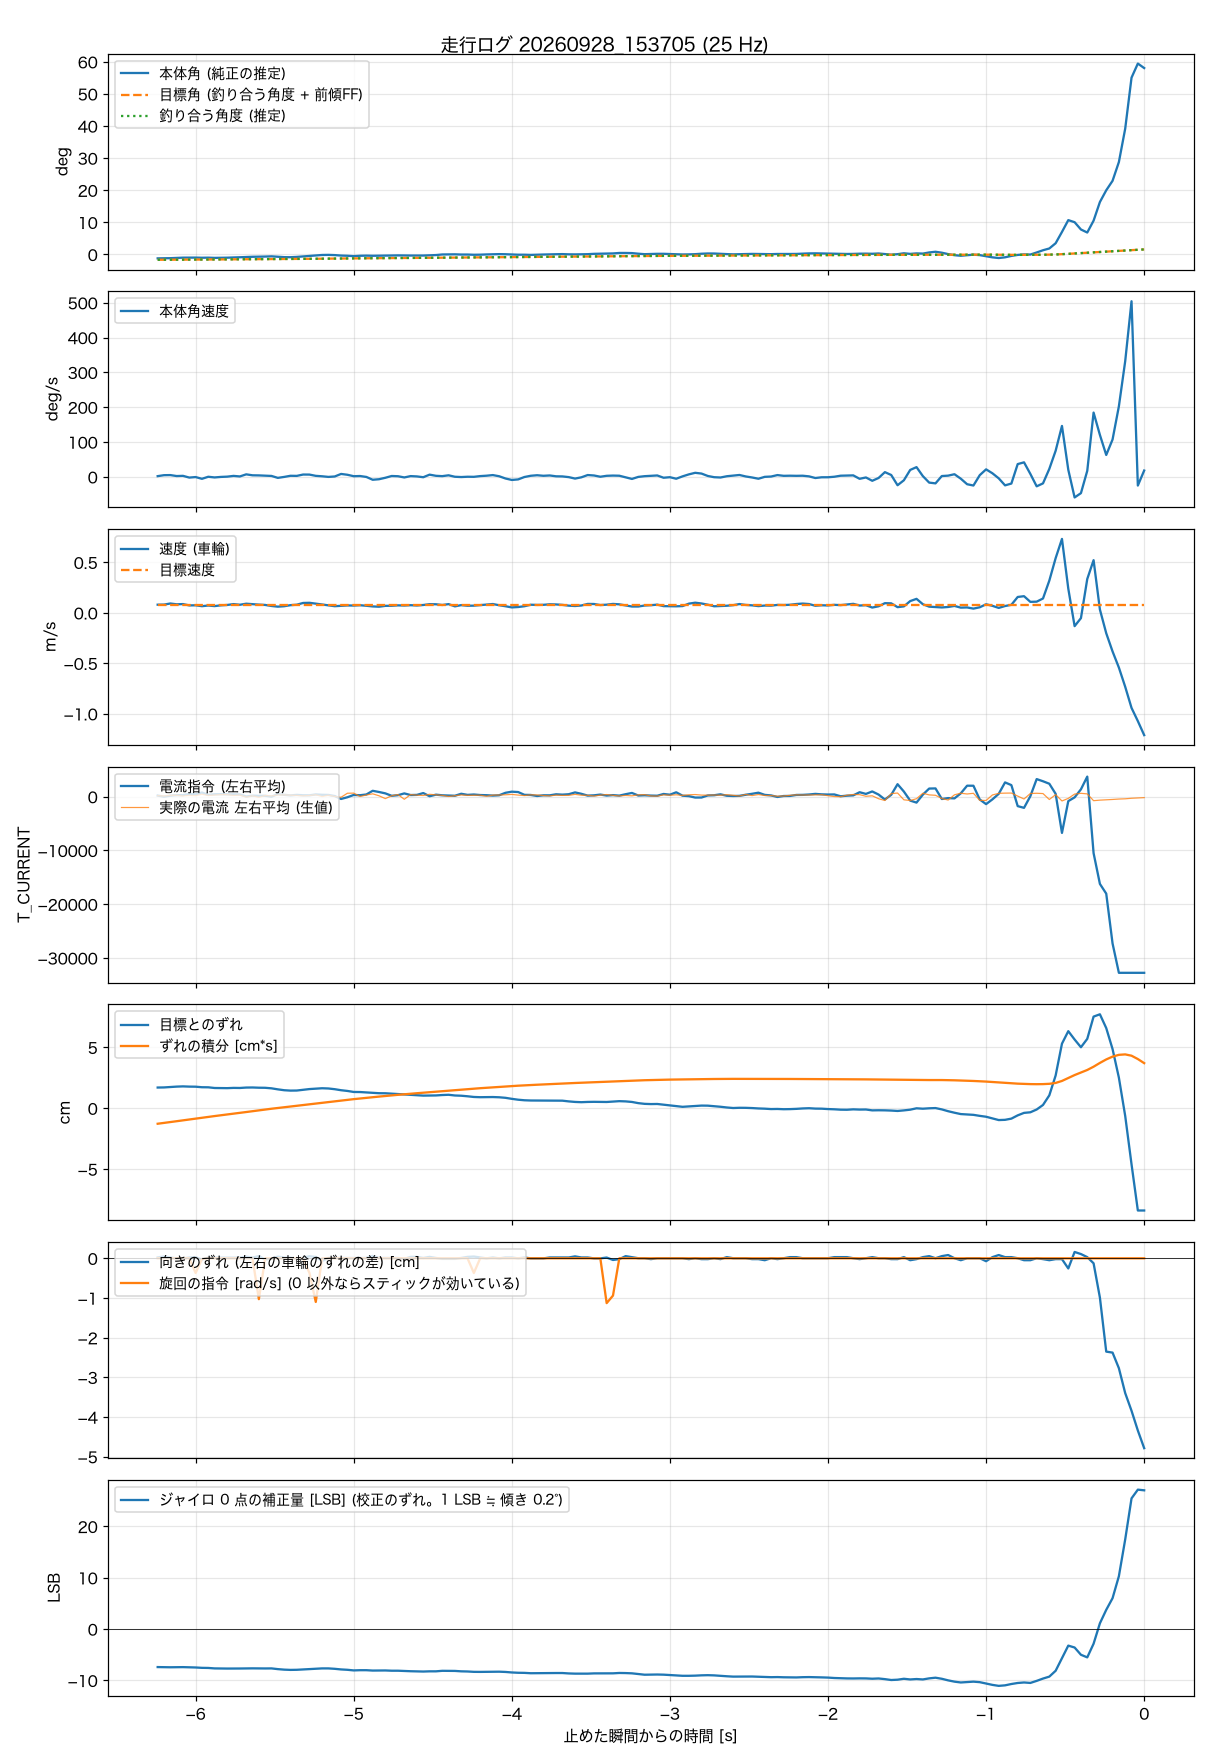

Values plotted in this chart, from the file beside it:
t_s, body_angle_rad, theta_ref_rad, body_rate_rad_s, wheel_spd_rad_s, target_spd_rad_s, current_cmd, wheel_err_rad, wheel_err_int_rad_s, m_current, yaw_err_rad, turn_cmd_rad_s, gyro_trim_lsb, balance_angle_rad
-6.240, -0.0214, 0, 0.034, 3.82, 3.8, 202, 0.809, -0.607, 179, 0.01, 0, -7.41, -0.0291
-6.200, -0.0212, 0, 0.082, 3.87, 3.8, -13, 0.813, -0.575, 116, 0.022, 0, -7.44, -0.029
-6.160, -0.0204, 0, 0.087, 4.38, 3.8, 179, 0.829, -0.542, 230, 0.01, 0, -7.45, -0.0288
-6.120, -0.0187, 0, 0.039, 4, 3.8, 278, 0.845, -0.508, 257, -0.002, 0, -7.43, -0.0286
-6.080, -0.0176, 0, 0.049, 4.11, 3.8, 269, 0.854, -0.474, 125, -0.002, 0, -7.42, -0.0284
-6.040, -0.0172, 0, -0.038, 3.48, 3.8, 510, 0.845, -0.44, 222, 0.01, 0, -7.45, -0.0282
-6.000, -0.0173, 0, -0.012, 3.53, 3.8, 415, 0.842, -0.406, 170, 0.014, -0.37, -7.49, -0.028
-5.960, -0.0181, 0, -0.1, 3.12, 3.8, 765, 0.821, -0.373, 441, -0.016, -0.02, -7.56, -0.0278
-5.920, -0.0176, 0, 0.003, 3.42, 3.8, 319, 0.818, -0.34, 208, 0.008, 0, -7.58, -0.0276
-5.880, -0.0188, 0, -0.031, 3.16, 3.8, 446, 0.791, -0.307, 293, 0.008, 0, -7.67, -0.0274
-5.840, -0.0185, 0, -0.005, 3.51, 3.8, 454, 0.788, -0.276, 382, 0.008, 0, -7.69, -0.0272
-5.800, -0.0177, 0, 0.009, 3.69, 3.8, 435, 0.785, -0.244, 376, 0.008, 0, -7.7, -0.027
-5.760, -0.0167, 0, 0.046, 4.09, 3.8, 401, 0.795, -0.212, 211, 0.008, 0, -7.7, -0.0269
-5.720, -0.0154, 0, 0.019, 3.79, 3.8, 404, 0.792, -0.181, 288, 0.008, 0, -7.69, -0.0266
-5.680, -0.0139, 0, 0.124, 4.28, 3.8, 23, 0.808, -0.149, -93, 0.02, 0, -7.67, -0.0264
-5.640, -0.0128, 0, 0.076, 4.05, 3.8, 186, 0.811, -0.116, 162, 0.008, 0, -7.66, -0.0261
-5.600, -0.0124, 0, 0.071, 3.86, 3.8, 145, 0.802, -0.084, -145, 0.027, -1.03, -7.68, -0.0259
-5.560, -0.0116, 0, 0.055, 3.7, 3.8, 164, 0.799, -0.052, 212, -0.016, 0, -7.68, -0.0256
-5.520, -0.0104, 0, 0.044, 3.21, 3.8, -10, 0.778, -0.02, 128, -0.004, 0, -7.67, -0.0253
-5.480, -0.0129, 0, -0.053, 2.89, 3.8, 468, 0.738, 0.009, 295, 0.02, 0, -7.81, -0.025
-5.440, -0.0148, 0, -0.005, 3.09, 3.8, 337, 0.704, 0.038, 320, 0.008, 0, -7.91, -0.0248
-5.400, -0.0152, 0, 0.052, 3.59, 3.8, 234, 0.689, 0.065, 276, 0.008, 0, -7.96, -0.0246
-5.360, -0.0135, 0, 0.047, 3.81, 3.8, 325, 0.692, 0.093, 223, -0.004, 0, -7.94, -0.0244
-5.320, -0.0109, 0, 0.114, 4.63, 3.8, 253, 0.72, 0.121, 140, 0.008, 0, -7.87, -0.0242
-5.280, -0.0078, 0, 0.112, 4.71, 3.8, 244, 0.749, 0.151, 212, 0.025, -0.37, -7.79, -0.0239
-5.240, -0.0059, 0, 0.049, 4.3, 3.8, 412, 0.765, 0.181, 350, 0.016, -1.1, -7.74, -0.0235
-5.200, -0.0031, 0, 0.027, 3.94, 3.8, 342, 0.781, 0.212, 9, -0.032, 0, -7.67, -0.0232
-5.160, -0.0025, 0, -0.004, 3.43, 3.8, 315, 0.772, 0.243, 258, 0.004, 0, -7.67, -0.0228
-5.120, -0.0037, 0, 0.017, 3.11, 3.8, 112, 0.744, 0.273, 30, 0.004, 0, -7.75, -0.0224
-5.080, -0.0062, 0, 0.144, 3.3, 3.8, -436, 0.704, 0.302, -117, 0.004, 0, -7.87, -0.022
-5.040, -0.0073, 0, 0.103, 3.46, 3.8, -115, 0.676, 0.329, 630, 0.004, 0, -7.94, -0.0217
-5.000, -0.0095, 0, 0.031, 3.41, 3.8, 311, 0.636, 0.355, 652, 0.004, 0, -8.06, -0.0215
-4.960, -0.0074, 0, 0.04, 3.56, 3.8, 264, 0.633, 0.381, 25, 0.004, 0, -8.02, -0.0212
-4.920, -0.0066, 0, -0.006, 3.31, 3.8, 400, 0.618, 0.406, 303, 0.004, 0, -8.02, -0.0209
-4.880, -0.0074, 0, -0.147, 3, 3.8, 1085, 0.603, 0.431, 520, 0.029, 0, -8.09, -0.0207
-4.840, -0.0067, 0, -0.121, 2.86, 3.8, 864, 0.587, 0.455, 161, 0.004, 0, -8.09, -0.0204
-4.800, -0.0055, 0, -0.048, 3.27, 3.8, 607, 0.585, 0.479, -368, 0.004, 0, -8.07, -0.0201
-4.760, -0.0059, 0, 0.041, 3.31, 3.8, 155, 0.569, 0.502, 156, 0.004, 0, -8.12, -0.0198
-4.720, -0.0053, 0, 0.03, 3.5, 3.8, 271, 0.554, 0.524, 382, 0.004, 0, -8.12, -0.0196
-4.680, -0.0059, 0, -0.031, 3.42, 3.8, 598, 0.533, 0.546, -488, -0.007, 0, -8.18, -0.0193
-4.640, -0.0061, 0, 0.036, 3.58, 3.8, 296, 0.517, 0.567, 378, 0.017, 0, -8.22, -0.0191
-4.600, -0.006, 0, 0.02, 3.44, 3.8, 326, 0.502, 0.587, 272, 0.017, 0, -8.24, -0.0188
-4.560, -0.0061, 0, -0.02, 3.68, 3.8, 664, 0.493, 0.607, 214, 0.004, 0, -8.28, -0.0185
-4.520, -0.0045, 0, 0.109, 4.06, 3.8, 71, 0.496, 0.627, 434, 0.017, 0, -8.24, -0.0183
-4.480, -0.0035, 0, 0.051, 4.02, 3.8, 365, 0.5, 0.647, 327, 0.004, 0, -8.24, -0.018
-4.440, -0.0003, 0, 0.034, 3.68, 3.8, 248, 0.516, 0.668, 235, -0.007, 0, -8.14, -0.0177
-4.400, 0.0001, 0, 0.076, 4.09, 3.8, 206, 0.526, 0.688, 30, -0.007, 0, -8.15, -0.0173
-4.360, 0.0005, 0, 0.003, 3.03, 3.8, 162, 0.498, 0.709, 161, -0.007, 0, -8.16, -0.017
-4.320, -0.0007, 0, -0.011, 3.61, 3.8, 533, 0.489, 0.729, 308, 0.004, 0, -8.24, -0.0166
-4.280, -0.0007, 0, 0.004, 3.32, 3.8, 326, 0.467, 0.748, 239, 0.017, 0, -8.27, -0.0163
-4.240, -0.0019, 0, 0, 3.36, 3.8, 396, 0.44, 0.766, 259, 0.021, -0.37, -8.34, -0.016
-4.200, -0.0014, 0, 0.036, 3.63, 3.8, 296, 0.431, 0.783, 266, 0.01, 0, -8.35, -0.0157
-4.160, -0.0001, 0, 0.056, 3.89, 3.8, 267, 0.434, 0.8, 64, -0.001, 0, -8.33, -0.0155
-4.120, 0.0005, 0, 0.087, 4.13, 3.8, 195, 0.437, 0.818, 285, 0.01, 0, -8.32, -0.0151
-4.080, 0.0016, 0, 0.029, 3.56, 3.8, 256, 0.428, 0.835, 302, -0.001, 0, -8.31, -0.0148
-4.040, 0.001, 0, -0.084, 3.09, 3.8, 714, 0.407, 0.852, 343, 0.01, 0, -8.36, -0.0145
-4.000, -0.0006, 0, -0.157, 2.54, 3.8, 920, 0.367, 0.867, 413, 0.01, 0, -8.46, -0.0142
-3.960, -0.0016, 0, -0.13, 2.72, 3.8, 855, 0.333, 0.881, 289, -0.001, 0, -8.52, -0.0139
-3.920, -0.0016, 0, -0.009, 3.09, 3.8, 332, 0.311, 0.895, 193, 0.01, 0, -8.54, -0.0137
-3.880, -0.0027, 0, 0.053, 3.8, 3.8, 310, 0.302, 0.907, 333, -0.001, 0, -8.61, -0.0135
... 97 more rows
